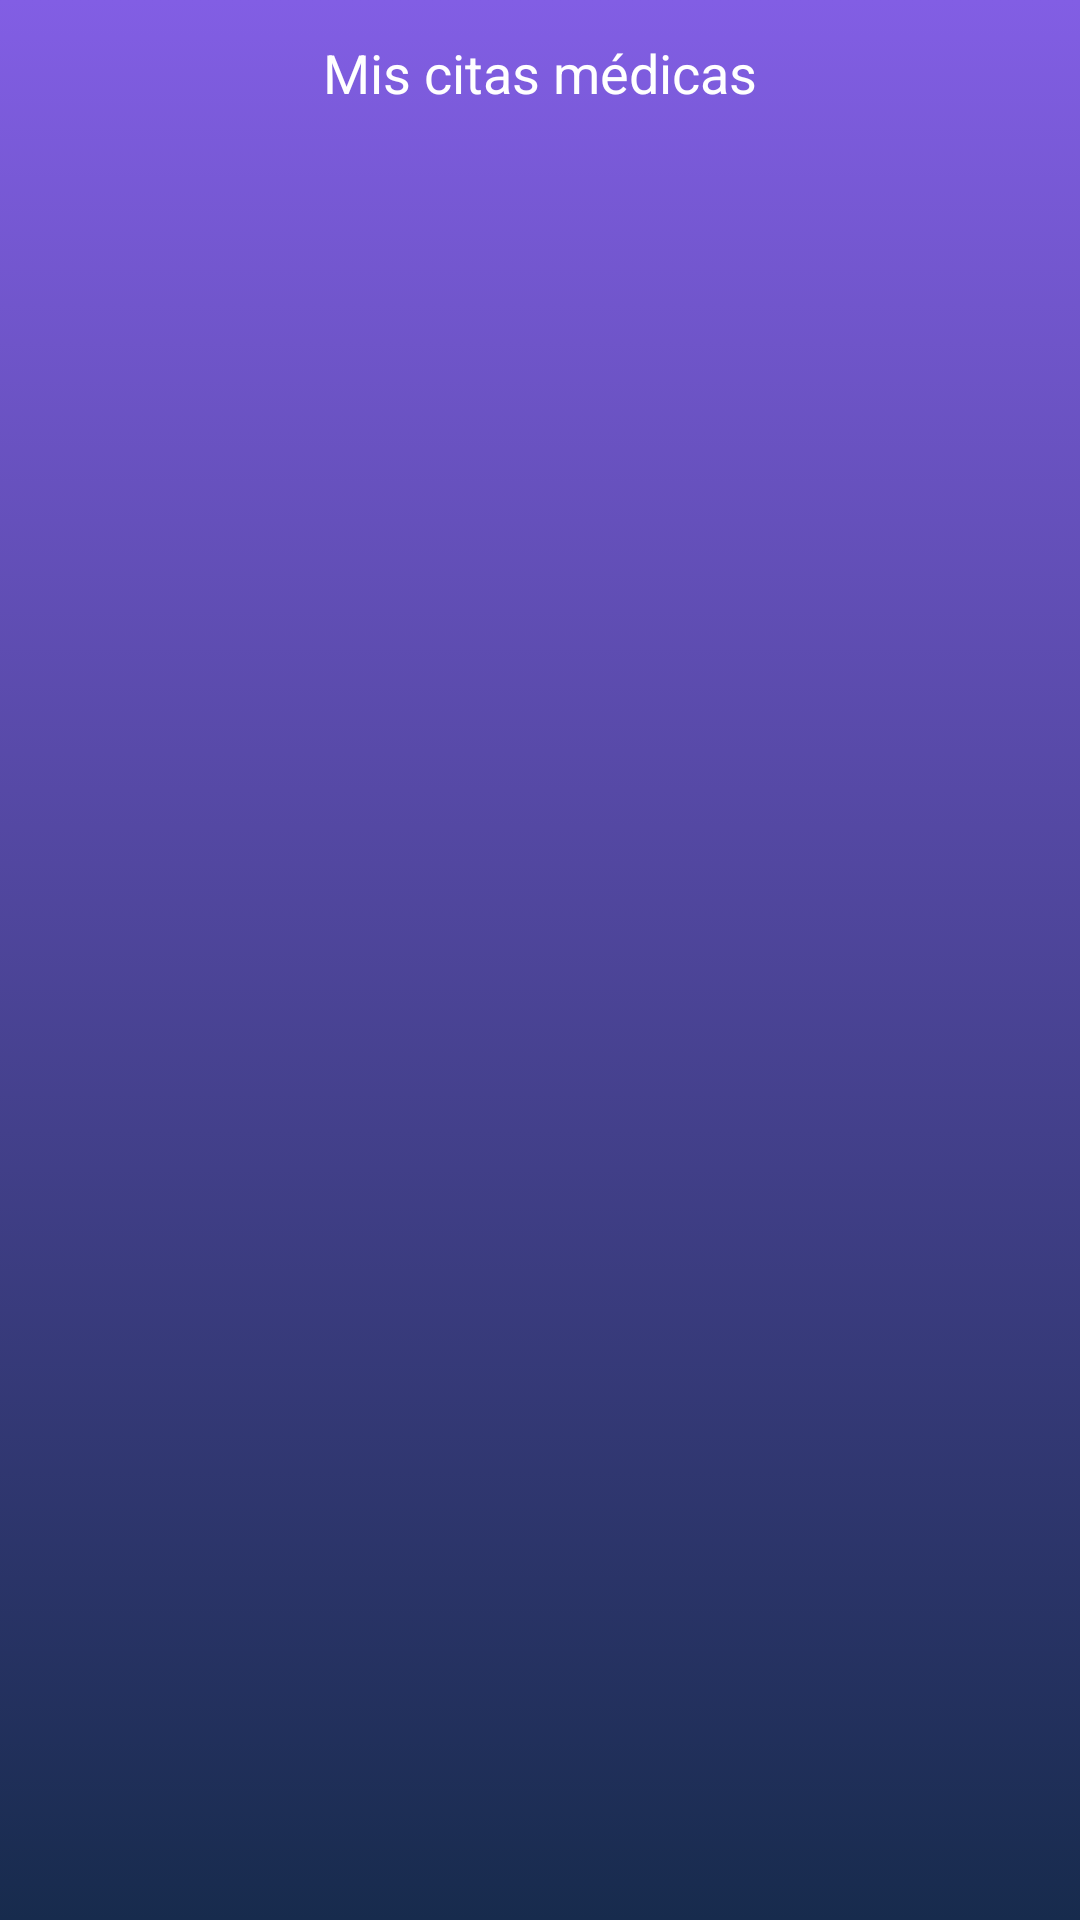

Here is an Android app screen rendered from its layout file. Give the layout XML and the strings, colors and styles it references.
<!-- AndroidManifest.xml: application theme AppTheme -->
<!-- res/layout/activity_appointments.xml -->
<?xml version="1.0" encoding="utf-8"?>
<LinearLayout xmlns:android="http://schemas.android.com/apk/res/android"
    xmlns:tools="http://schemas.android.com/tools"
    android:layout_width="match_parent"
    android:layout_height="match_parent"
    android:orientation="vertical"
    tools:context=".ui.AppointmentsActivity"
    android:background="@drawable/bg_gradient">

    <TextView
        android:layout_marginTop="12dp"
        android:layout_width="match_parent"
        android:layout_height="wrap_content"
        android:text="@string/label_my_appointments"
        android:textColor="@color/white"
        android:gravity="center_horizontal"
        style="@style/TextAppearance.AppCompat.Medium"/>

    <androidx.recyclerview.widget.RecyclerView
        android:id="@+id/rvAppointments"
        android:layout_width="match_parent"
        android:layout_height="match_parent"
        android:padding="4dp"
        tools:listitem="@layout/item_appointment">


    </androidx.recyclerview.widget.RecyclerView>

</LinearLayout>
<!-- res/layout/item_appointment.xml (included above) -->
<?xml version="1.0" encoding="utf-8"?>
<androidx.cardview.widget.CardView xmlns:android="http://schemas.android.com/apk/res/android"
    xmlns:tools="http://schemas.android.com/tools"
    android:layout_width="match_parent"
    android:layout_height="wrap_content"
    xmlns:app="http://schemas.android.com/apk/res-auto"
    android:background="@drawable/bg_gradient"
    android:gravity="center"
    android:orientation="vertical"
    android:padding="20dp"
    app:cardUseCompatPadding="true"
    app:cardElevation="4dp"
    app:cardCornerRadius="3dp"
    tools:context=".ui.MenuActivity">

    <LinearLayout
        android:layout_width="match_parent"
        android:layout_height="wrap_content"
        android:padding="6dp"
        android:orientation="vertical">

        <TextView
            android:id="@+id/tvAppointmentId"
            android:layout_width="match_parent"
            android:layout_height="wrap_content"
            tools:text="Cita Médica #7 "
            android:textColor="@color/colorPrimaryDark"/>

        <TextView
            android:id="@+id/tvDoctorName"
            android:layout_width="match_parent"
            android:layout_height="wrap_content"
            style="@style/TextAppearance.AppCompat.Medium"
            android:gravity="center_horizontal"
            tools:text="Médico Test" />

        <TextView
            android:id="@+id/tvScheduledDate"
            android:layout_width="match_parent"
            android:layout_height="wrap_content"
            android:gravity="center_horizontal"
            tools:text="Atención el día 10/3/2020" />

        <TextView
            android:id="@+id/tvScheduledTime"
            android:layout_width="match_parent"
            android:layout_height="wrap_content"
            android:gravity="center_horizontal"
            tools:text="A las 3:00"/>

        <LinearLayout
            android:layout_width="match_parent"
            android:layout_height="wrap_content"
            android:orientation="vertical">

            <TextView
                android:id="@+id/tvStatus"
                android:layout_weight="1"
                android:gravity="center_horizontal"
                android:layout_gravity="center_horizontal"
                tools:text="Confirmada"
                android:layout_width="match_parent"
                android:layout_height="0dp" />

            <ImageButton
                android:id="@+id/ibExpand"
                android:layout_width="wrap_content"
                android:layout_height="wrap_content"
                android:src="@drawable/ic_expand"
                tools:src="@drawable/ic_expand_less"
                android:background="@color/white"/>

        </LinearLayout>

        <LinearLayout
            android:visibility="gone"
            tools:visibility="visible"
            android:layout_marginTop="10dp"
            android:orientation="vertical"
            android:id="@+id/linearLayoutDetails"
            android:layout_width="match_parent"
            android:layout_height="wrap_content" >

            <FrameLayout
                android:id="@+id/fl1"
                android:layout_gravity="center"
                android:layout_width="match_parent"
                android:layout_height="wrap_content">

                <TextView
                    android:layout_width="wrap_content"
                    android:layout_height="wrap_content"
                    android:text="Especialidad"
                    android:textStyle="italic"
                    android:layout_marginStart="20sp"
                    android:textSize="12sp"
                    android:textColor="@color/colorAccent"/>

                <TextView
                    android:id="@+id/tvSpecialty"
                    android:layout_width="wrap_content"
                    android:layout_height="wrap_content"
                    android:layout_gravity="center"
                    tools:text="Oftalmología" />

            </FrameLayout>

            <FrameLayout
                android:id="@+id/fl2"
                android:layout_width="match_parent"
                android:layout_height="wrap_content" >

                <TextView
                    android:layout_width="wrap_content"
                    android:layout_height="wrap_content"
                    android:text="Motivo"
                    android:textStyle="italic"
                    android:layout_marginStart="20sp"
                    android:textSize="12sp"
                    android:textColor="@color/colorAccent"/>

                <TextView
                    android:id="@+id/tvDescription"
                    android:layout_width="match_parent"
                    android:layout_height="wrap_content"
                    android:gravity="center_horizontal"
                    tools:text="Dolor de cornea"/>

            </FrameLayout>

            <FrameLayout
                android:id="@+id/fl3"
                android:layout_width="match_parent"
                android:layout_height="wrap_content">

                <TextView
                    android:layout_width="wrap_content"
                    android:layout_height="wrap_content"
                    android:text="Tipo"
                    android:textStyle="italic"
                    android:layout_marginStart="20sp"
                    android:textSize="12sp"
                    android:textColor="@color/colorAccent"/>

                <TextView
                    android:id="@+id/tvType"
                    android:layout_width="match_parent"
                    android:layout_height="wrap_content"
                    android:gravity="center_horizontal"
                    tools:text="Consulta"/>

            </FrameLayout>

        </LinearLayout>

    </LinearLayout>



</androidx.cardview.widget.CardView>
<!-- resources referenced by this layout -->
<resources>
  <color name="colorAccent">#5e72e4</color>
  <color name="colorPrimaryDark">#172b4d</color>
  <color name="white">#fff</color>
  <!-- drawable bg_gradient (drawable) -->
  <?xml version="1.0" encoding="utf-8"?>
  <selector xmlns:android="http://schemas.android.com/apk/res/android">
      <item>
          <shape>
              <gradient
                  android:angle="90"
                  android:startColor="@color/colorPrimaryDark"
                  android:endColor="@color/colorPrimary"
                  android:type="linear" />
          </shape>
      </item>
  
  </selector>
  <!-- drawable ic_expand (drawable) -->
  <vector android:height="24dp" android:tint="#525252"
      android:viewportHeight="24.0" android:viewportWidth="24.0"
      android:width="24dp" xmlns:android="http://schemas.android.com/apk/res/android">
      <path android:fillColor="#FF000000" android:pathData="M16.59,8.59L12,13.17 7.41,8.59 6,10l6,6 6,-6z"/>
  </vector>
  <!-- drawable ic_expand_less (drawable) -->
  <vector android:height="24dp" android:tint="#525252"
      android:viewportHeight="24.0" android:viewportWidth="24.0"
      android:width="24dp" xmlns:android="http://schemas.android.com/apk/res/android">
      <path android:fillColor="#FF000000" android:pathData="M12,8l-6,6 1.41,1.41L12,10.83l4.59,4.58L18,14z"/>
  </vector>
  <string name="label_my_appointments">Mis citas médicas</string>
  <style name="AppTheme" parent="Theme.AppCompat.Light.DarkActionBar">
          
          <item name="colorPrimary">@color/colorPrimary</item>
          <item name="colorPrimaryDark">@color/colorPrimaryDark</item>
          <item name="colorAccent">@color/colorAccent</item>
      </style>
  <color name="colorPrimary">#825ee4</color>
</resources>
